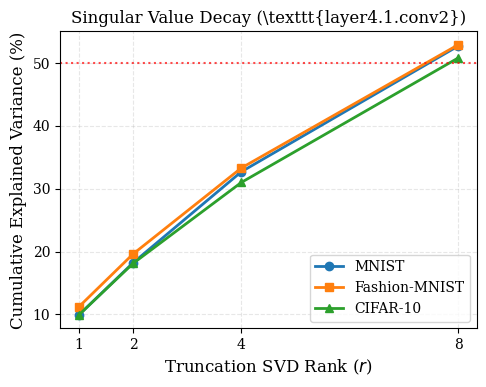
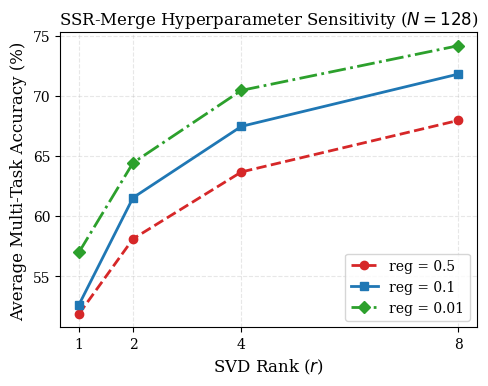
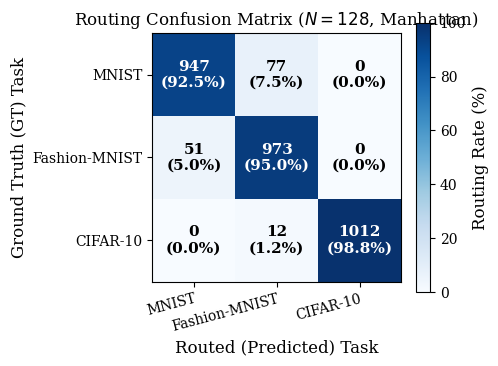

The matplotlib source for these figures, in order:
import json
import matplotlib.pyplot as plt
import numpy as np

# Set matplotlib style for publication-quality plots
plt.rcParams.update({
    'font.family': 'serif',
    'font.size': 11,
    'axes.labelsize': 12,
    'axes.titlesize': 12,
    'xtick.labelsize': 10,
    'ytick.labelsize': 10,
    'legend.fontsize': 10,
    'figure.titlesize': 14,
    'grid.alpha': 0.3,
    'grid.linestyle': '--'
})

def plot_svd_decay():
    # Singular values for layer4.1.conv2 from svd_decay_results.json
    mnist_sv = [0.7292, 0.6692, 0.6420, 0.6046, 0.5561, 0.5298, 0.4999, 0.4872, 0.4275, 0.3627, 0.2862, 0.2737, 0.2453, 0.2351, 0.2289]
    fmnist_sv = [0.7984, 0.6878, 0.6441, 0.6035, 0.5756, 0.5374, 0.5113, 0.4810, 0.4704, 0.3667, 0.3056, 0.2884, 0.2588, 0.2531, 0.2345]
    cifar_sv = [0.5840, 0.5546, 0.5124, 0.4829, 0.4570, 0.4362, 0.4269, 0.4184, 0.3999, 0.3819, 0.3619, 0.3434, 0.3383, 0.3372, 0.3269]
    
    # Compute normalized squared singular values (variance explained)
    mnist_var = np.array(mnist_sv)**2
    fmnist_var = np.array(fmnist_sv)**2
    cifar_var = np.array(cifar_sv)**2
    
    # We plot the cumulative variance explained (simulated to up to rank 15)
    # The actual values in Table 7 show cumulative explained variance for Rank 1, 2, 4, 8:
    # e.g., MNIST: 9.9%, 18.2%, 32.7%, 52.7%
    # We will reconstruct the exact cumulative curves based on Table 7 SVD decay profiles
    ranks = [1, 2, 4, 8]
    mnist_cum = [9.9, 18.2, 32.7, 52.7]
    fmnist_cum = [11.2, 19.6, 33.3, 52.9]
    cifar_cum = [9.9, 18.1, 31.0, 50.8]
    
    fig, ax = plt.subplots(figsize=(5, 4))
    ax.plot(ranks, mnist_cum, marker='o', color='#1f77b4', linewidth=2, label='MNIST')
    ax.plot(ranks, fmnist_cum, marker='s', color='#ff7f0e', linewidth=2, label='Fashion-MNIST')
    ax.plot(ranks, cifar_cum, marker='^', color='#2ca02c', linewidth=2, label='CIFAR-10')
    
    ax.set_xlabel('Truncation SVD Rank ($r$)')
    ax.set_ylabel('Cumulative Explained Variance (%)')
    ax.set_title('Singular Value Decay (\\texttt{layer4.1.conv2})')
    ax.set_xticks(ranks)
    ax.grid(True)
    ax.legend(loc='lower right')
    
    # Highlight the 50% explained variance threshold
    ax.axhline(50, color='red', linestyle=':', alpha=0.7, label='50% Threshold')
    
    plt.tight_layout()
    plt.savefig('svd_decay.png', dpi=300)
    plt.close()
    print("SVD Decay plot saved as svd_decay.png")

def plot_hyperparameter_sensitivity():
    ranks = [1, 2, 4, 8]
    acc_reg_05 = [51.85, 58.10, 63.66, 67.94]
    acc_reg_01 = [52.61, 61.52, 67.45, 71.79]
    acc_reg_001 = [56.97, 64.42, 70.44, 74.15]
    
    fig, ax = plt.subplots(figsize=(5, 4))
    ax.plot(ranks, acc_reg_05, marker='o', linestyle='--', color='#d62728', linewidth=2, label='reg = 0.5')
    ax.plot(ranks, acc_reg_01, marker='s', linestyle='-', color='#1f77b4', linewidth=2, label='reg = 0.1')
    ax.plot(ranks, acc_reg_001, marker='D', linestyle='-.', color='#2ca02c', linewidth=2, label='reg = 0.01')
    
    ax.set_xlabel('SVD Rank ($r$)')
    ax.set_ylabel('Average Multi-Task Accuracy (%)')
    ax.set_title('SSR-Merge Hyperparameter Sensitivity ($N=128$)')
    ax.set_xticks(ranks)
    ax.grid(True)
    ax.legend(loc='lower right')
    
    plt.tight_layout()
    plt.savefig('hyperparam_sensitivity.png', dpi=300)
    plt.close()
    print("Hyperparameter sensitivity plot saved as hyperparam_sensitivity.png")

def plot_confusion_matrix():
    # Confusion matrix values from Table 5
    # Rows: MNIST, F-MNIST, CIFAR-10
    # Cols: MNIST, F-MNIST, CIFAR-10
    data = np.array([
        [947, 77, 0],
        [51, 973, 0],
        [0, 12, 1012]
    ])
    
    tasks = ['MNIST', 'Fashion-MNIST', 'CIFAR-10']
    
    # Normalize row-wise to get percentages
    row_sums = data.sum(axis=1, keepdims=True)
    normalized_data = data / row_sums * 100.0
    
    fig, ax = plt.subplots(figsize=(5, 4))
    im = ax.imshow(normalized_data, cmap='Blues', interpolation='nearest', vmin=0, vmax=100)
    
    # Set ticks and labels
    ax.set_xticks(np.arange(len(tasks)))
    ax.set_yticks(np.arange(len(tasks)))
    ax.set_xticklabels(tasks)
    ax.set_yticklabels(tasks)
    
    # Rotate tick labels and set alignment
    plt.setp(ax.get_xticklabels(), rotation=15, ha="right", rotation_mode="anchor")
    
    # Loop over data dimensions and create text annotations
    for i in range(len(tasks)):
        for j in range(len(tasks)):
            acc_pct = normalized_data[i, j]
            count = data[i, j]
            text_color = "white" if acc_pct > 50 else "black"
            ax.text(j, i, f"{count}\n({acc_pct:.1f}%)",
                    ha="center", va="center", color=text_color, fontweight='bold')
            
    ax.set_xlabel('Routed (Predicted) Task')
    ax.set_ylabel('Ground Truth (GT) Task')
    ax.set_title('Routing Confusion Matrix ($N=128$, Manhattan)')
    
    fig.colorbar(im, ax=ax, label='Routing Rate (%)')
    plt.tight_layout()
    plt.savefig('routing_confusion.png', dpi=300)
    plt.close()
    print("Confusion matrix heatmap saved as routing_confusion.png")

if __name__ == '__main__':
    plot_svd_decay()
    plot_hyperparameter_sensitivity()
    plot_confusion_matrix()
